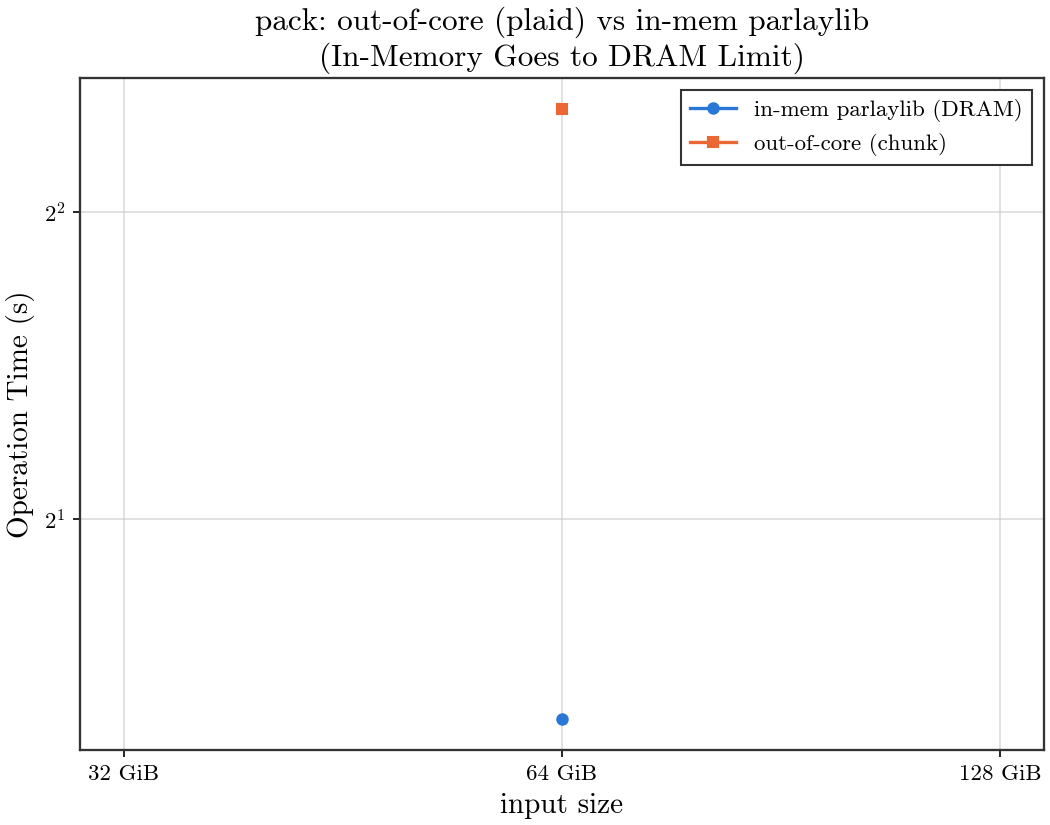

The data file committed next to this chart (first rows):
input_bytes, n, build_s, pack_s, inmem_pack_s, out_elems, throughput_gb_s
68719476736, 8589934592, 4.637, 5.05, 1.272, 5726623061, 12.67
